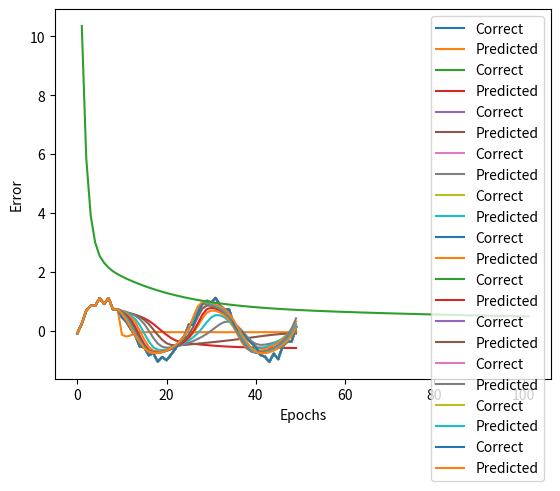

Source code (Python):
import numpy as np
# import cupy as np  # GPU를 사용하면 주석 해제
import matplotlib.pyplot as plt

# -- 각 설정값 --
n_time = 10  # 시점의 수(2진수의 자릿수) 
n_in = 1  # 입력층 뉴런의 수
n_mid = 20  # 은닉층 뉴런의 수
n_out = 1  # 출력층 뉴런의 수


eta = 0.01  # 학습률
epochs = 101
batch_size = 8
interval = 10  # # 경과 표시 간격

def sigmoid(x):
    return 1/(1+np.exp(-x))

# -- 훈련 데이터 생성 --
sin_x = np.linspace(-2*np.pi, 2*np.pi)  # # -2π에서 2π까지 # 50개 
sin_y = np.sin(sin_x)  + 0.1*np.random.randn(len(sin_x))  # # sin 함수에 무작위로 노이즈 섞기
n_sample = len(sin_x)-n_time  # 샘플 수
input_data = np.zeros((n_sample, n_time, n_in))  # 입력
correct_data = np.zeros((n_sample, n_out))  # 정답
for i in range(0, n_sample):
    input_data[i] = sin_y[i:i+n_time].reshape(-1, 1)
    correct_data[i] = sin_y[i+n_time:i+n_time+1]  # 정답은 입력보다 한 시점 후

# -- LSTM층 -- 
class LSTMLayer:
    def __init__(self, n_upper, n):
        # 각 파라미터의 초깃값
        self.w = np.random.randn(4, n_upper, n) / np.sqrt(n_upper)  # 자비에르 기반의 초깃값
        self.v = np.random.randn(4, n, n) / np.sqrt(n)
        self.b = np.zeros((4, n))

    def forward(self, x, y_prev, c_prev):  # y_prev, c_prev: 이전 시점의 출력과 기억 셀
        u = np.matmul(x, self.w) + np.matmul(y_prev, self.v) + self.b.reshape(4, 1, -1)

        a0 = sigmoid(u[0])  # 망각 게이트
        a1 = sigmoid(u[1])  # 입력 게이트
        a2 = np.tanh(u[2])  # 새로운 기억
        a3 = sigmoid(u[3])  # 출력 게이트
        self.gates = np.stack((a0, a1, a2, a3))
        #print(a3)

        self.c = a0*c_prev + a1*a2  # 기억 셀
        self.y = a3 * np.tanh(self.c)  # 출력
    
    def backward(self, x, y, c, y_prev, c_prev, gates, grad_y, grad_c):   
        a0, a1, a2, a3 = gates
        tanh_c = np.tanh(c)
        r = grad_c + (grad_y*a3) * (1-tanh_c**2)

        # 각 delta
        delta_a0 = r * c_prev * a0 * (1-a0)
        delta_a1 = r * a2 * a1 * (1-a1)
        delta_a2 = r * a1 * (1 - a2**2)
        delta_a3 = grad_y * tanh_c * a3 * (1 - a3)

        deltas = np.stack((delta_a0, delta_a1, delta_a2, delta_a3))

        # 各 파라미터의 기울기
        self.grad_w += np.matmul(x.T, deltas)
        self.grad_v += np.matmul(y_prev.T, deltas)
        self.grad_b += np.sum(deltas, axis=1)

        # x 기울기
        grad_x = np.matmul(deltas, self.w.transpose(0, 2, 1))
        self.grad_x = np.sum(grad_x, axis=0)

        # y_prev 기울기
        grad_y_prev = np.matmul(deltas, self.v.transpose(0, 2, 1))
        self.grad_y_prev = np.sum(grad_y_prev, axis=0)
        
        # c_prev 기울기
        self.grad_c_prev = r * a0

    def reset_sum_grad(self):
        self.grad_w = np.zeros_like(self.w)
        self.grad_v = np.zeros_like(self.v)
        self.grad_b = np.zeros_like(self.b)

    def update(self, eta):
        self.w -= eta * self.grad_w
        self.v -= eta * self.grad_v
        self.b -= eta * self.grad_b

# -- 전결합 출력층 --
class OutputLayer:
    def __init__(self, n_upper, n):
        self.w = np.random.randn(n_upper, n) / np.sqrt(n_upper)  # 자비에르 초기화 기반의 초깃값
        self.b = np.zeros(n)

    def forward(self, x):
        self.x = x
        u = np.dot(x, self.w) + self.b
        self.y = u  # 항등함수

    def backward(self, t):
        delta = self.y - t
        
        self.grad_w = np.dot(self.x.T, delta)
        self.grad_b = np.sum(delta, axis=0)
        self.grad_x = np.dot(delta, self.w.T) 

    def update(self, eta):
        self.w -= eta * self.grad_w
        self.b -= eta * self.grad_b

# -- 각 층의 초기화 --
lstm_layer = LSTMLayer(n_in, n_mid)
output_layer = OutputLayer(n_mid, n_out)

# -- 훈련 --
def train(x_mb, t_mb):
    # 순전파 LSTM층
    y_rnn = np.zeros((len(x_mb), n_time+1, n_mid))
    c_rnn = np.zeros((len(x_mb), n_time+1, n_mid))
    gates_rnn = np.zeros((4, len(x_mb), n_time, n_mid))
    y_prev = y_rnn[:, 0, :]
    c_prev = c_rnn[:, 0, :]
    for i in range(n_time):
        x = x_mb[:, i, :]
        lstm_layer.forward(x, y_prev, c_prev)

        y = lstm_layer.y
        y_rnn[:, i+1, :] = y
        y_prev = y

        c = lstm_layer.c
        c_rnn[:, i+1, :] = c
        c_prev = c

        gates = lstm_layer.gates
        gates_rnn[:, :, i, :] = gates

    # 순전파 출력층
    output_layer.forward(y)

    # 역전파 출력층
    output_layer.backward(t_mb)
    grad_y = output_layer.grad_x
    grad_c = np.zeros_like(lstm_layer.c)

    # 순전파 LSTM층
    lstm_layer.reset_sum_grad()
    for i in reversed(range(n_time)):
        x = x_mb[:, i, :]
        y = y_rnn[:, i+1, :]
        c = c_rnn[:, i+1, :]
        y_prev = y_rnn[:, i, :]
        c_prev = c_rnn[:, i, :]
        gates = gates_rnn[:, :, i, :] 

        lstm_layer.backward(x, y, c, y_prev, c_prev, gates, grad_y, grad_c)
        grad_y = lstm_layer.grad_y_prev
        grad_c = lstm_layer.grad_c_prev

    # 파라미터 갱신
    lstm_layer.update(eta)
    output_layer.update(eta)

# -- 예측 --
def predict(x_mb):
    # 순전파 LSTM층
    y_prev = np.zeros((len(x_mb), n_mid))
    c_prev = np.zeros((len(x_mb), n_mid))
    for i in range(n_time):
        x = x_mb[:, i, :]
        lstm_layer.forward(x, y_prev, c_prev)
        y = lstm_layer.y
        y_prev = y
        c = lstm_layer.c
        c_prev = c

    # 순전파 출력층
    output_layer.forward(y)
    print('0: ', x)
    print('1: ', y)
    print('2:', output_layer.y)
    return output_layer.y

# -- 오차 계산 --
def get_error(x, t):
    y = predict(x)
    return 1.0/2.0*np.sum(np.square(y - t))  # 오차제곱합

error_record = []
n_batch = len(input_data) // batch_size  #  # 1에포크당 배치 개수
for i in range(epochs):
        
    # -- 학습 -- 
    index_random = np.arange(len(input_data))
    np.random.shuffle(index_random)  # 인덱스 임의 섞기
    for j in range(n_batch):
        
       # 미니 배치 구성
        mb_index = index_random[j*batch_size : (j+1)*batch_size]
        x_mb = input_data[mb_index, :]
        t_mb = correct_data[mb_index, :]
        train(x_mb, t_mb)

   # -- 오차 계산 --
    error = get_error(input_data, correct_data)
    error_record.append(error)

     # -- 경과 표시 --
    if i%interval == 0:
        print("Epoch:"+str(i+1)+"/"+str(epochs), "Error:"+str(error))

        predicted = input_data[0].reshape(-1).tolist() # 최초입력
        for i in range(n_sample):
            x = np.array(predicted[-n_time:]).reshape(1, n_time, 1)
            y = predict(x)
            predicted.append(float(y[0, 0]))  # # 출력을 predicted에 추가
            
        plt.plot(range(len(sin_y)), sin_y.tolist(), label="Correct")
        plt.plot(range(len(predicted)), predicted, label="Predicted")
        plt.legend()
        plt.show()

plt.plot(range(1, len(error_record)+1), error_record)
plt.xlabel("Epochs")
plt.ylabel("Error")
plt.show()